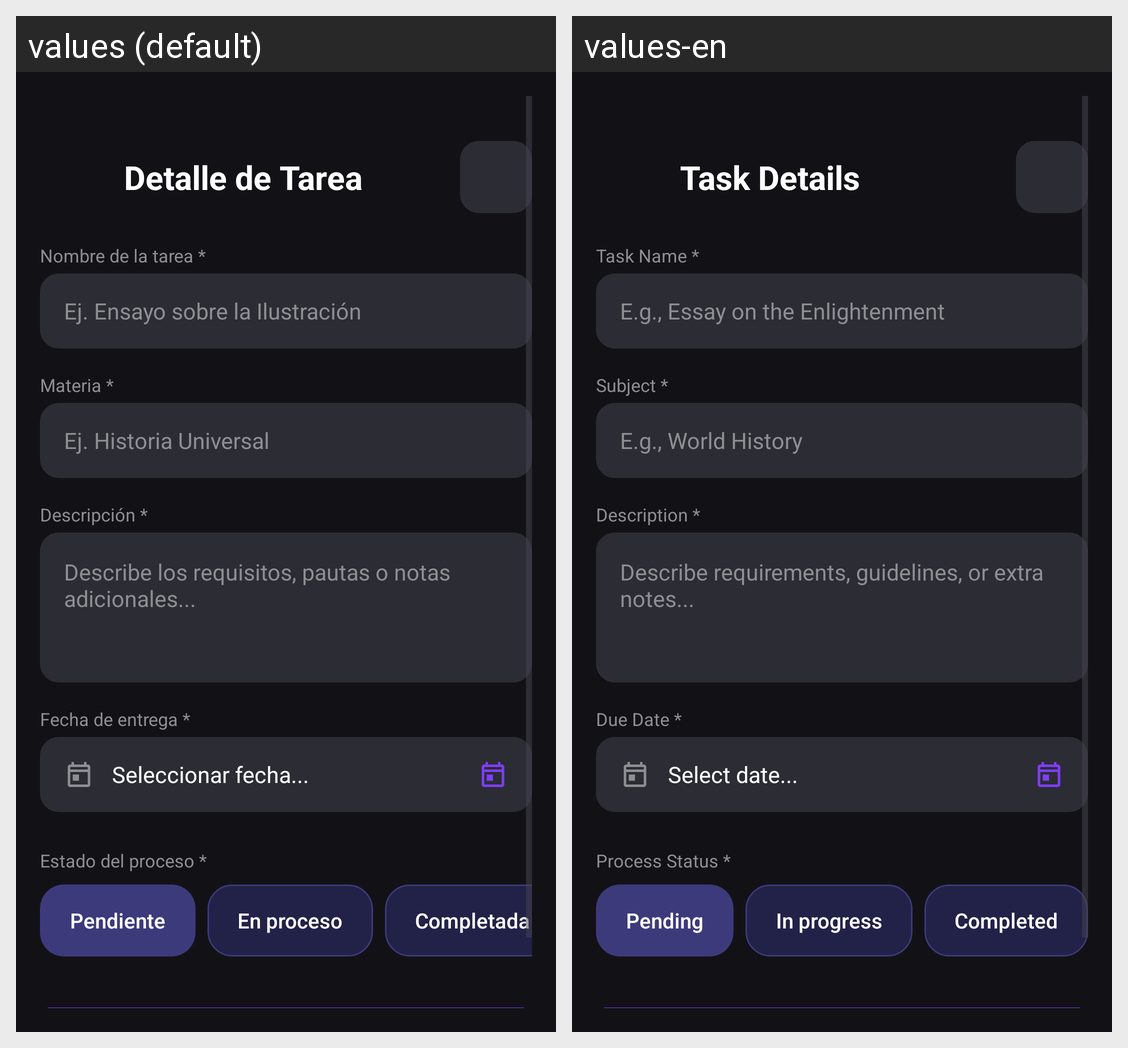

Locale-by-locale string values for the Android screen shown in this grid:
Android screen res/layout/activity_task_detail.xml rendered under 2 locales, left to right: values (default), values-en. Device: Nexus 5 (rendered at 1080×1920; each locale shown at half size, 540×960, under a caption strip naming it); theme Theme.Priori.
Strings drawn on this screen, with the default value and each locale's value (text and hints the layout hard-codes, and strings that could not be matched under every locale, appear in the picture but are not listed):

title_task_detail
  values: Detalle de Tarea
  values-en: Task Details

label_task_name
  values: Nombre de la tarea *
  values-en: Task Name *

hint_task_name
  values: Ej. Ensayo sobre la Ilustración
  values-en: E.g., Essay on the Enlightenment

label_subject
  values: Materia *
  values-en: Subject *

hint_subject
  values: Ej. Historia Universal
  values-en: E.g., World History

label_description
  values: Descripción *
  values-en: Description *

hint_description
  values: Describe los requisitos, pautas o notas adicionales...
  values-en: Describe requirements, guidelines, or extra notes...

label_due_date
  values: Fecha de entrega *
  values-en: Due Date *

select_date
  values: Seleccionar fecha...
  values-en: Select date...

label_process_status
  values: Estado del proceso *
  values-en: Process Status *

status_pending
  values: Pendiente
  values-en: Pending

status_in_progress
  values: En proceso
  values-en: In progress

status_completed
  values: Completada
  values-en: Completed
